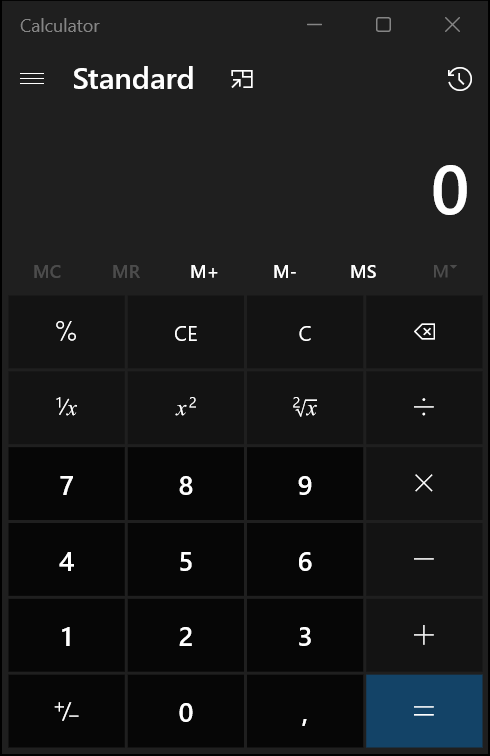
Workflow: Flowchart

Step 1: Use Application: Calculator in window 'Calculator' (applicationframehost.exe)

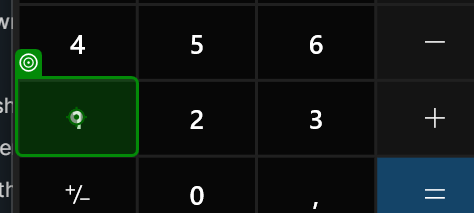
Step 2: click on the button 'One' in window 'Calculator' (applicationframehost.exe)

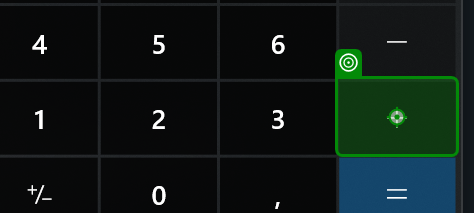
Step 3: click on the button 'Plus' in window 'Calculator' (applicationframehost.exe)

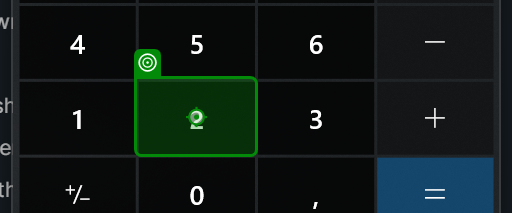
Step 4: click on the button 'Two' in window 'Calculator' (applicationframehost.exe)

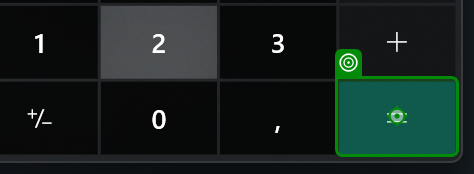
Step 5: click on the button 'Equals' in window 'Calculator' (applicationframehost.exe)

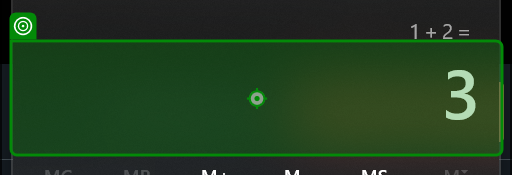
Step 6: Label 'Label' on the text 'Display is 3' in window 'Calculator' (applicationframehost.exe)
